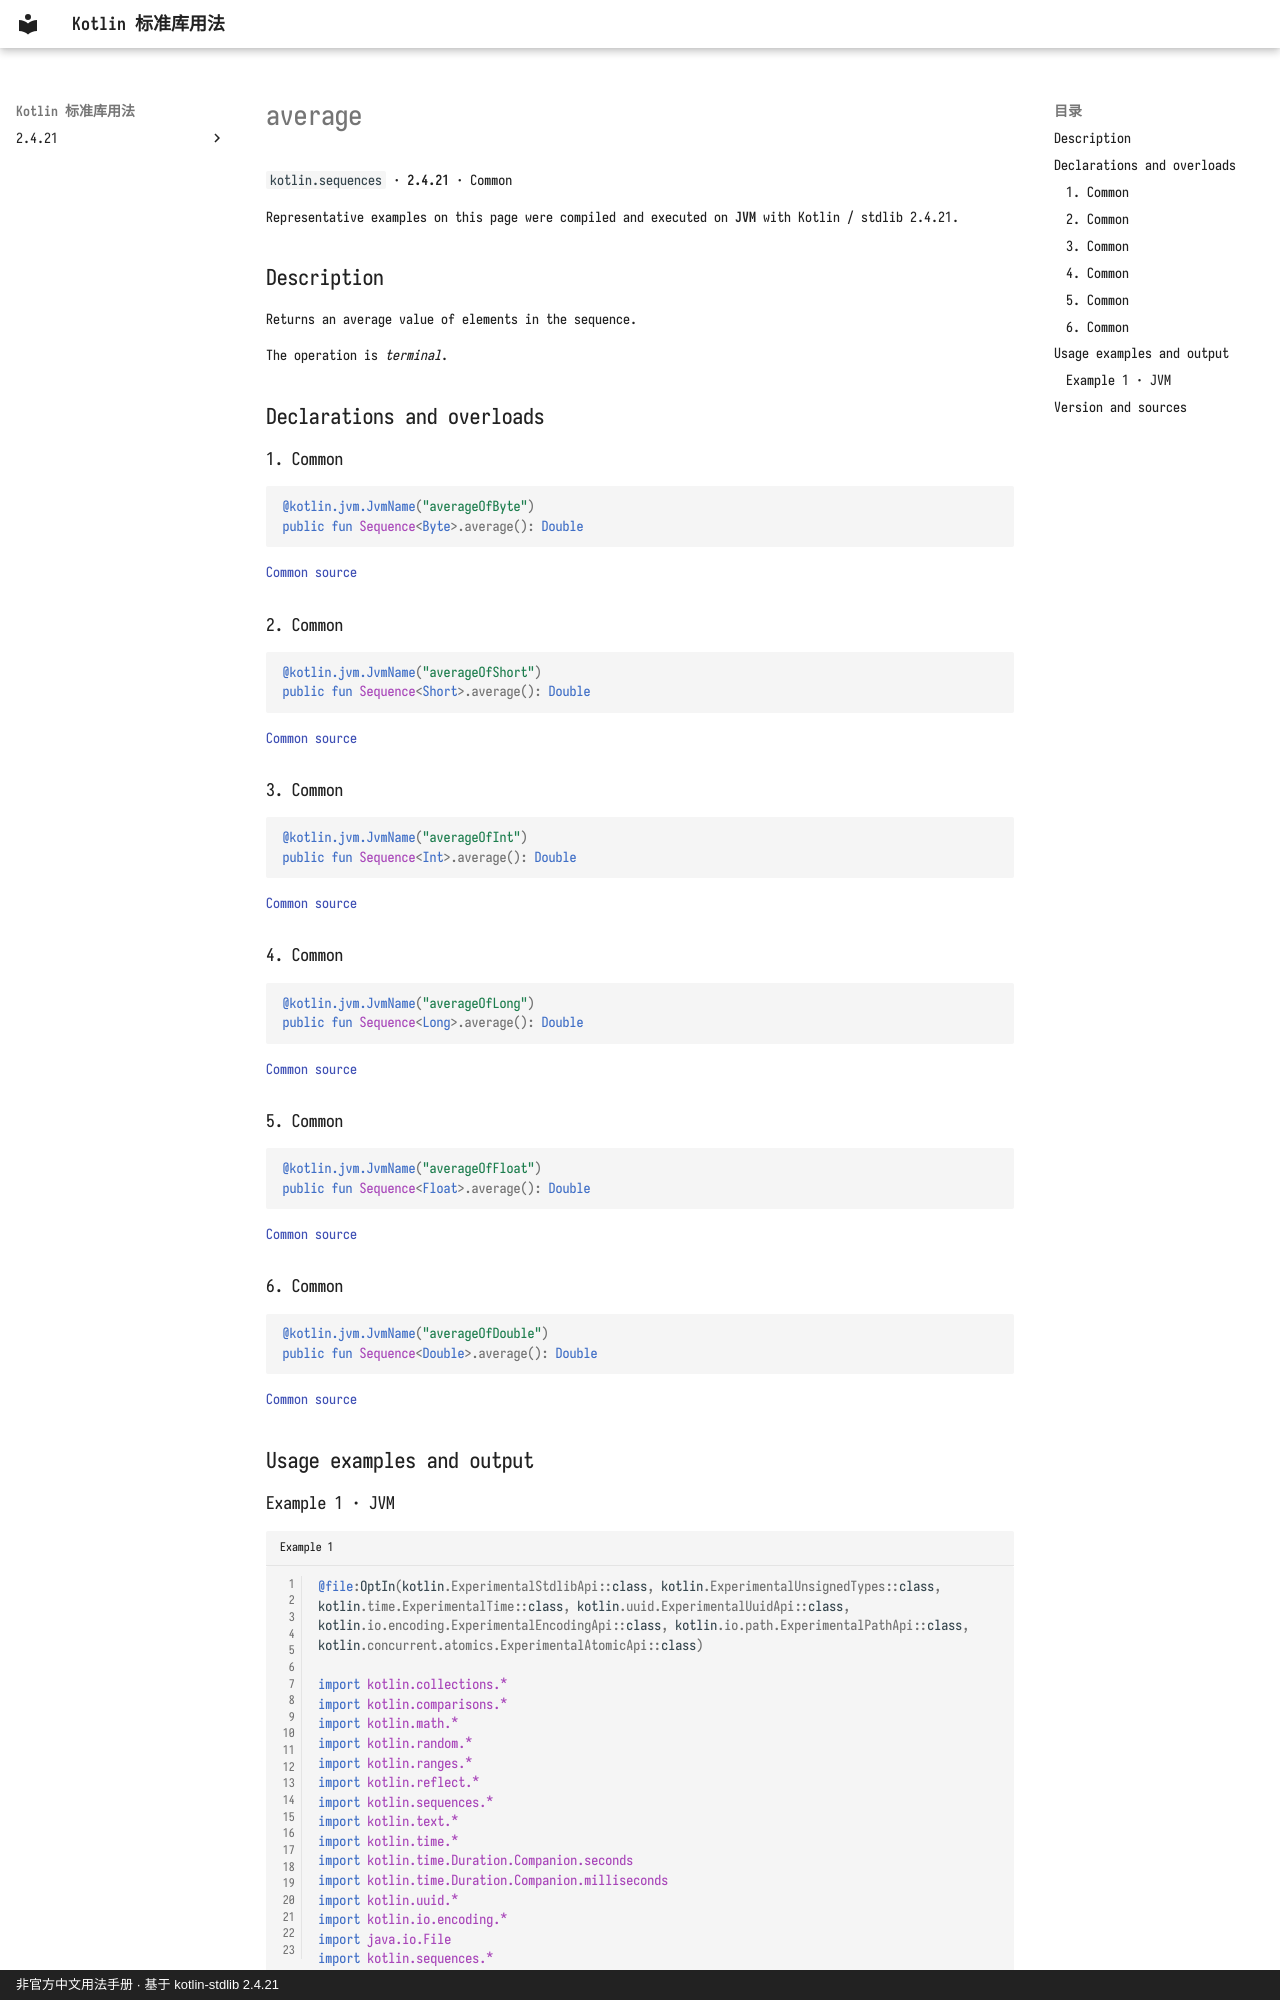

repository: oooooooko/kotlin-stdlib-docs · page: en/api/kotlin.sequences/average--184df936/index.html · generator: mkdocs · copyright: 非官方中文用法手册 · 基于 kotlin-stdlib 2.4.21

# average

`kotlin.sequences` · **2.4.21** · Common

Representative examples on this page were compiled and executed on **JVM** with Kotlin / stdlib 2.4.21.

## Description

Returns an average value of elements in the sequence.

The operation is _terminal_.

## Declarations and overloads

### 1. Common

```kotlin
@kotlin.jvm.JvmName("averageOfByte")
public fun Sequence<Byte>.average(): Double
```

[Common source](https://github.com/JetBrains/kotlin/blob/v2.4.21/libraries/stdlib/common/src/generated/_Sequences.kt#L3368)

### 2. Common

```kotlin
@kotlin.jvm.JvmName("averageOfShort")
public fun Sequence<Short>.average(): Double
```

[Common source](https://github.com/JetBrains/kotlin/blob/v2.4.21/libraries/stdlib/common/src/generated/_Sequences.kt#L3384)

### 3. Common

```kotlin
@kotlin.jvm.JvmName("averageOfInt")
public fun Sequence<Int>.average(): Double
```

[Common source](https://github.com/JetBrains/kotlin/blob/v2.4.21/libraries/stdlib/common/src/generated/_Sequences.kt#L3400)

### 4. Common

```kotlin
@kotlin.jvm.JvmName("averageOfLong")
public fun Sequence<Long>.average(): Double
```

[Common source](https://github.com/JetBrains/kotlin/blob/v2.4.21/libraries/stdlib/common/src/generated/_Sequences.kt#L3416)

### 5. Common

```kotlin
@kotlin.jvm.JvmName("averageOfFloat")
public fun Sequence<Float>.average(): Double
```

[Common source](https://github.com/JetBrains/kotlin/blob/v2.4.21/libraries/stdlib/common/src/generated/_Sequences.kt#L3432)

### 6. Common

```kotlin
@kotlin.jvm.JvmName("averageOfDouble")
public fun Sequence<Double>.average(): Double
```

[Common source](https://github.com/JetBrains/kotlin/blob/v2.4.21/libraries/stdlib/common/src/generated/_Sequences.kt#L3448)

## Usage examples and output
